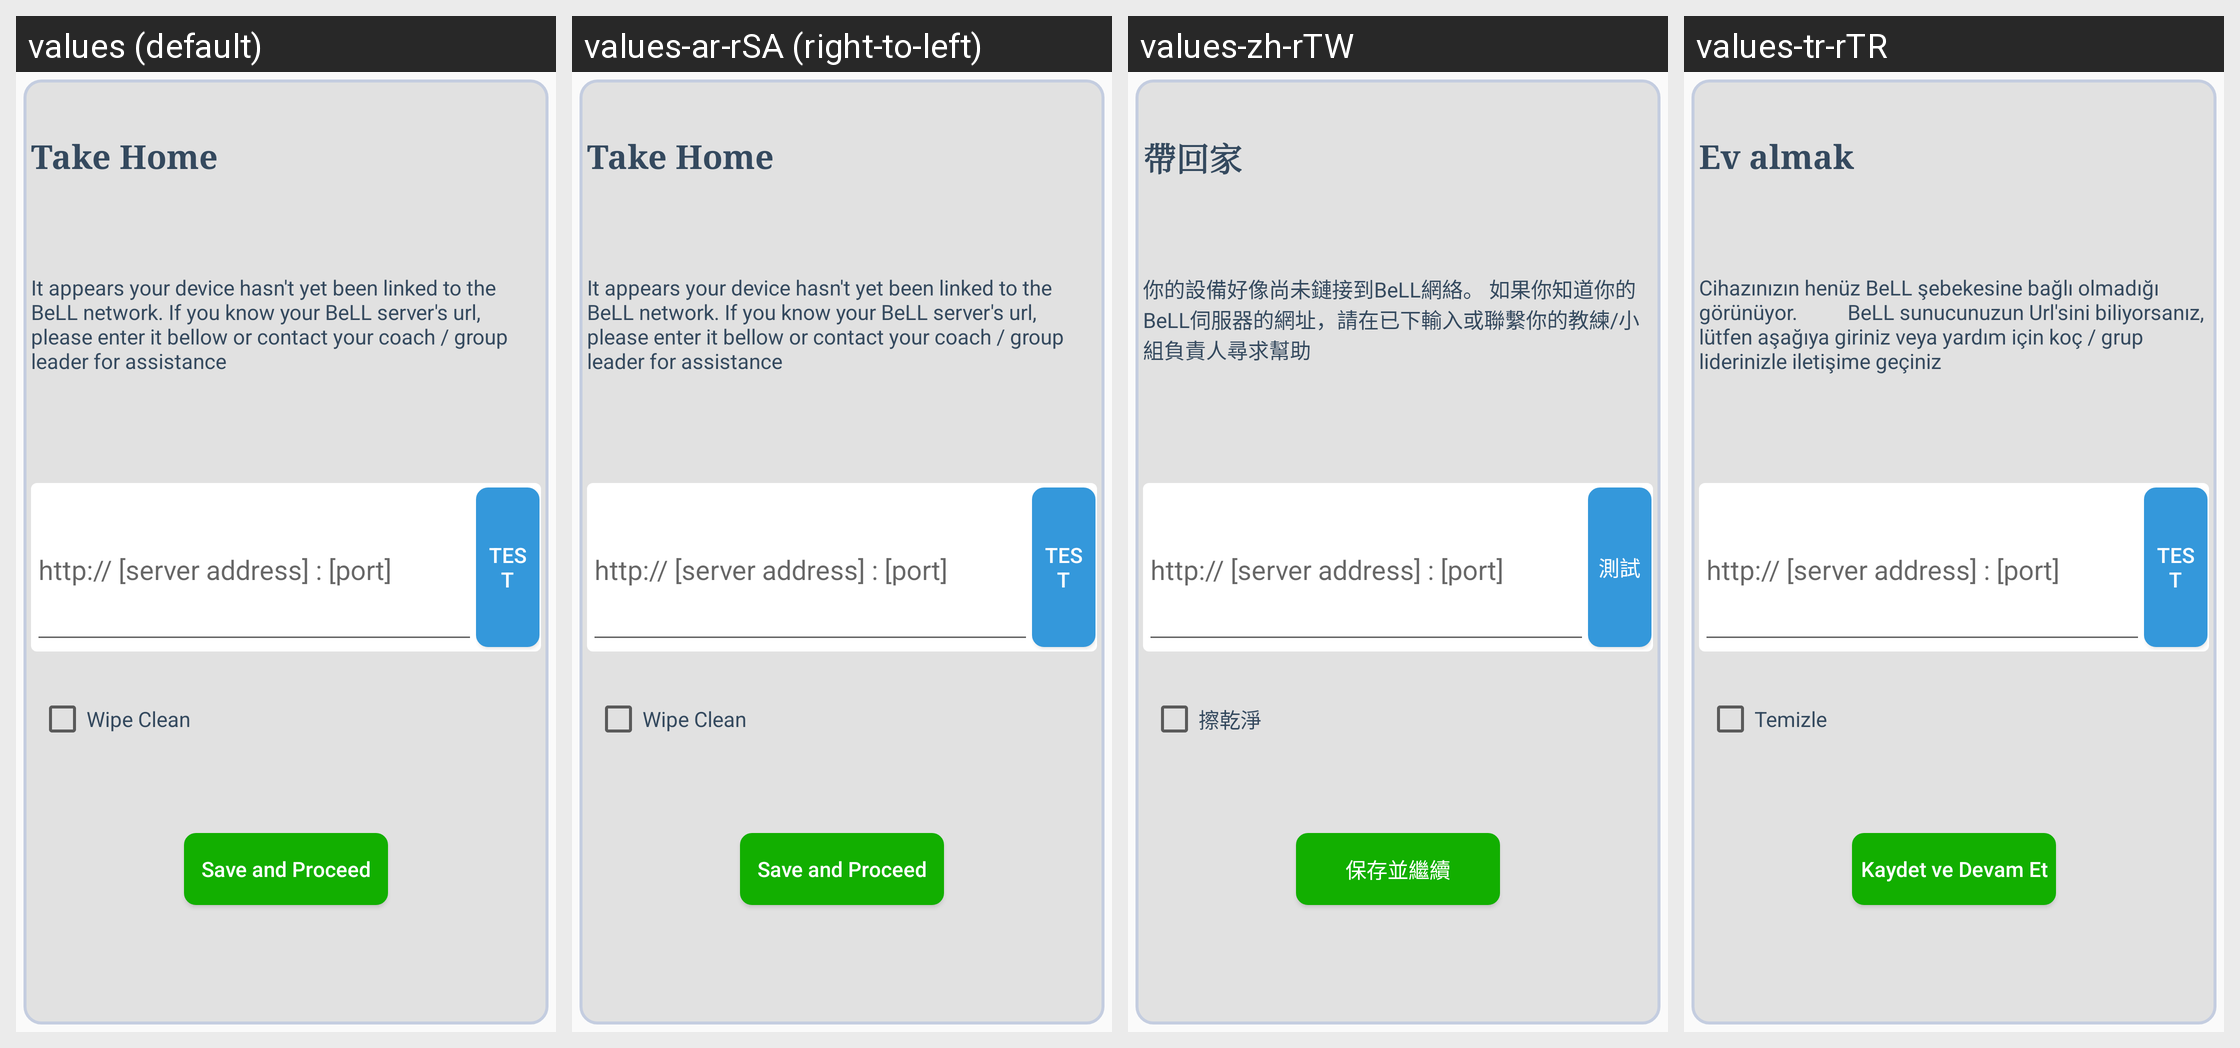

The Android screen above is rendered under several locales of the same app. Produce the string resources it draws, with the default and per-locale values.
Android screen res/layout/dialog_setup.xml rendered under 4 locales, left to right: values (default), values-ar-rSA (right-to-left), values-zh-rTW, values-tr-rTR. Device: Nexus 5 (rendered at 1080×1920; each locale shown at half size, 540×960, under a caption strip naming it); theme AppTheme.
Other locales in the repository, not shown: values-en-rUS, values-es-rES, values-fr-rFR, values-in-rID, values-ur, values-zh-rCN.
Strings drawn on this screen, with the default value and each locale's value (text and hints the layout hard-codes, and strings that could not be matched under every locale, appear in the picture but are not listed):

fst_welcome
  values: Take Home
  values-ar-rSA: Take Home
  values-zh-rTW: 帶回家
  values-tr-rTR: Ev almak

fst_instruction
  values: It appears your device hasn't yet been linked to the BeLL network. If you know your BeLL server's url, please enter it bellow or contact your coach / group leader for assistance
  values-ar-rSA: It appears your device hasn't yet been linked to the BeLL network. If you know your BeLL server's url, please enter it bellow or contact your coach / group leader for assistance
  values-zh-rTW: 你的設備好像尚未鏈接到BeLL網絡。 如果你知道你的BeLL伺服器的網址，請在已下輸入或聯繫你的教練/小組負責人尋求幫助
  values-tr-rTR: Cihazınızın henüz BeLL şebekesine bağlı olmadığı görünüyor.          BeLL sunucunuzun Url'sini biliyorsanız, lütfen aşağıya giriniz veya yardım için koç / grup liderinizle iletişime geçiniz

title_activity_test
  values: test
  values-ar-rSA: test
  values-zh-rTW: 測試
  values-tr-rTR: test

sync_EraseOldData
  values: Wipe Clean
  values-ar-rSA: Wipe Clean
  values-zh-rTW: 擦乾淨
  values-tr-rTR: Temizle

fst_proceed
  values: Save and Proceed
  values-ar-rSA: Save and Proceed
  values-zh-rTW: 保存並繼續
  values-tr-rTR: Kaydet ve Devam Et
